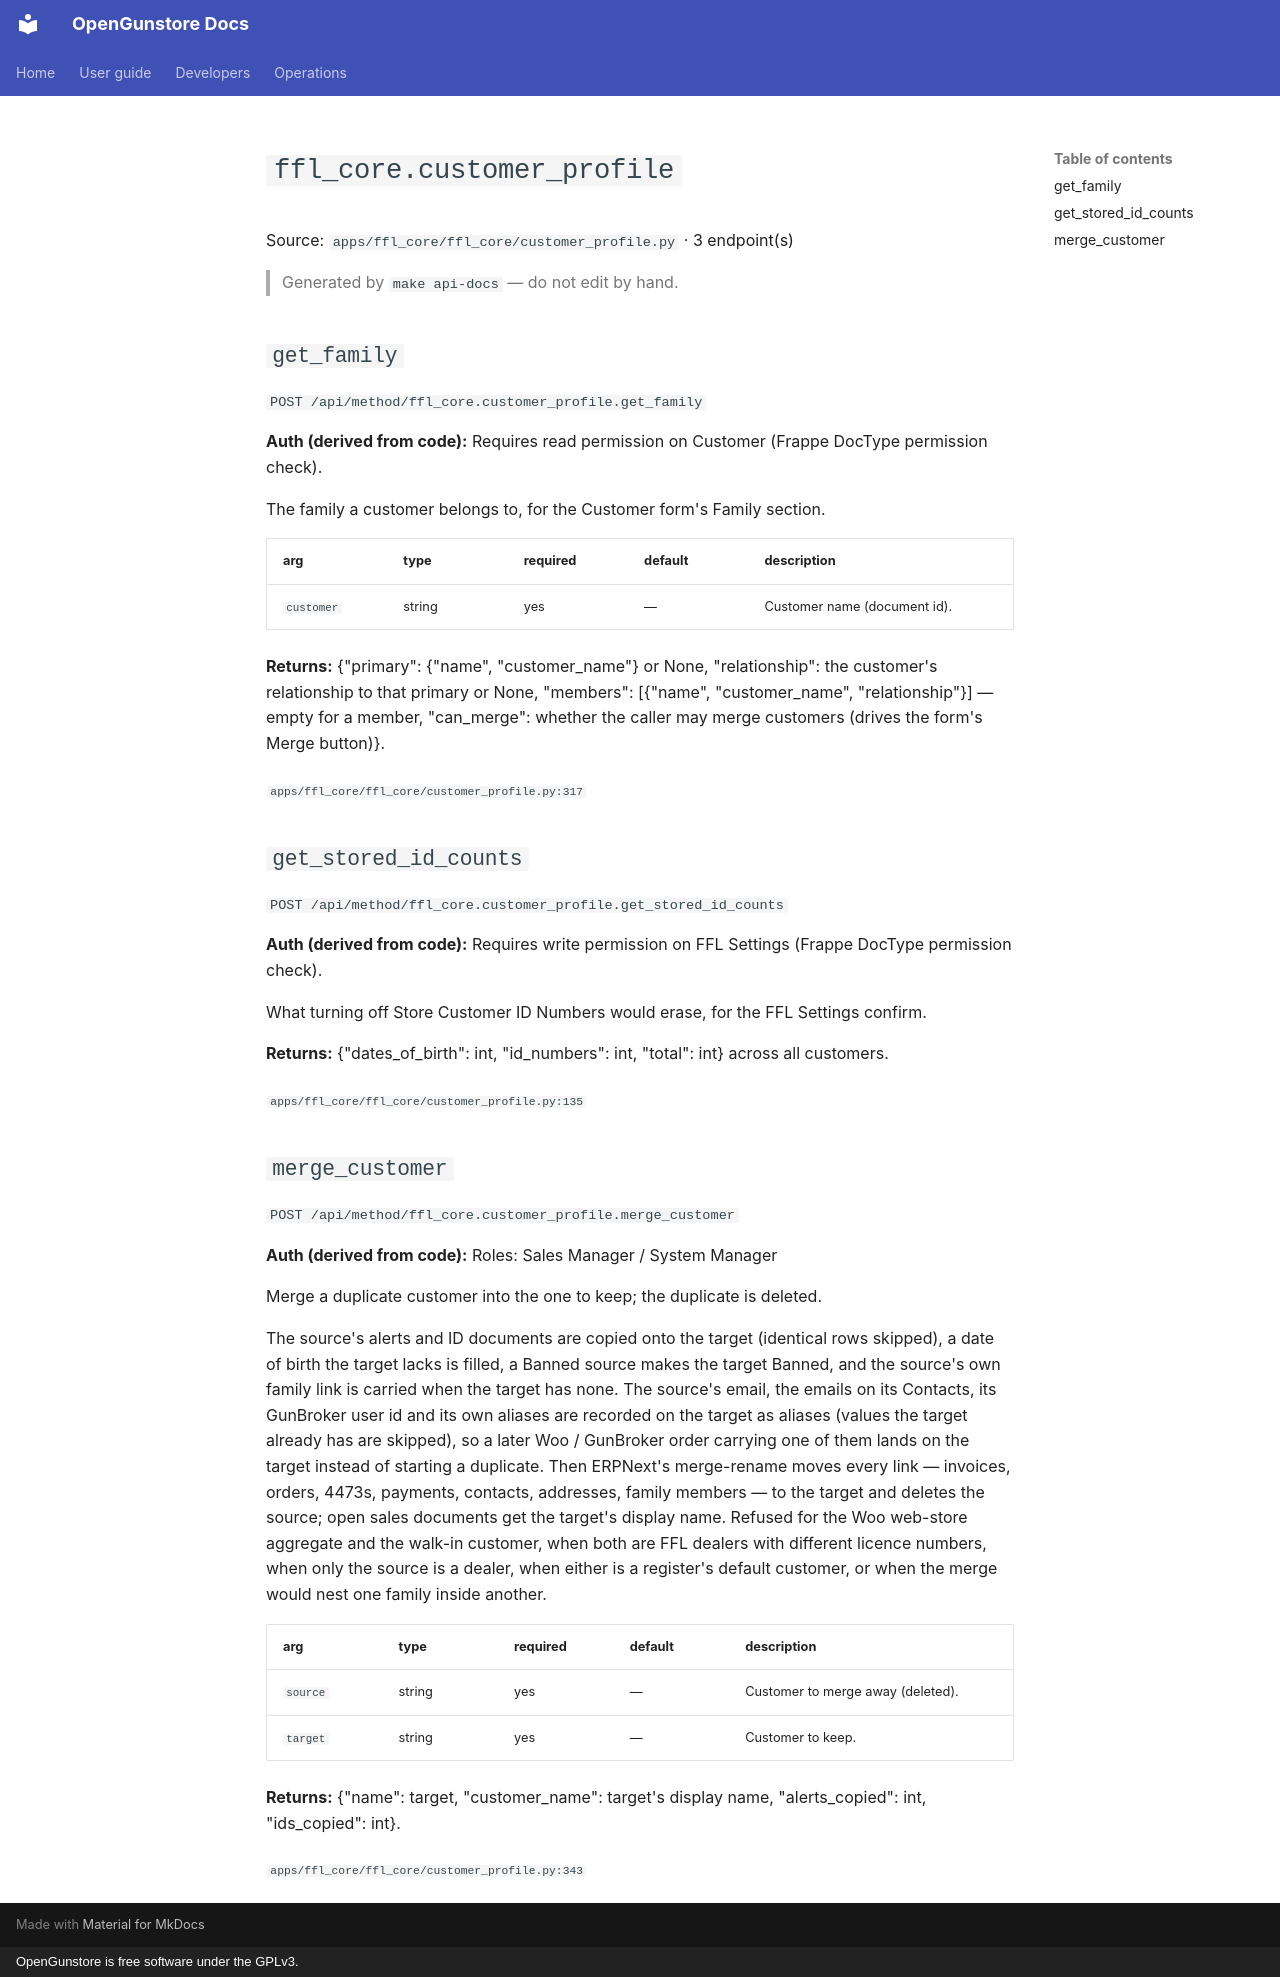

repository: Old-Steel-Arsenal/opengunstore · page: api/reference/ffl_core/customer_profile/index.html · generator: mkdocs · copyright: OpenGunstore is free software under the GPLv3.

# `ffl_core.customer_profile`

Source: `apps/ffl_core/ffl_core/customer_profile.py` · 3 endpoint(s)

> Generated by `make api-docs` — do not edit by hand.

## `get_family`

`POST /api/method/ffl_core.customer_profile.get_family`

**Auth (derived from code):** Requires read permission on Customer (Frappe DocType permission check).

The family a customer belongs to, for the Customer form's Family section.

| arg | type | required | default | description |
|---|---|---|---|---|
| `customer` | string | yes | — | Customer name (document id). |

**Returns:** {"primary": {"name", "customer_name"} or None, "relationship": the customer's relationship to that primary or None, "members": [{"name", "customer_name", "relationship"}] — empty for a member, "can_merge": whether the caller may merge customers (drives the form's Merge button)}.

<sub>`apps/ffl_core/ffl_core/customer_profile.py:317`</sub>

## `get_stored_id_counts`

`POST /api/method/ffl_core.customer_profile.get_stored_id_counts`

**Auth (derived from code):** Requires write permission on FFL Settings (Frappe DocType permission check).

What turning off Store Customer ID Numbers would erase, for the FFL Settings confirm.

**Returns:** {"dates_of_birth": int, "id_numbers": int, "total": int} across all customers.

<sub>`apps/ffl_core/ffl_core/customer_profile.py:135`</sub>

## `merge_customer`

`POST /api/method/ffl_core.customer_profile.merge_customer`

**Auth (derived from code):** Roles: Sales Manager / System Manager

Merge a duplicate customer into the one to keep; the duplicate is deleted.

The source's alerts and ID documents are copied onto the target (identical
rows skipped), a date of birth the target lacks is filled, a Banned source
makes the target Banned, and the source's own family link is carried when
the target has none. The source's email, the emails on its Contacts, its
GunBroker user id and its own aliases are recorded on the target as aliases
(values the target already has are skipped), so a later Woo / GunBroker order
carrying one of them lands on the target instead of starting a duplicate.
Then ERPNext's merge-rename moves every link —
invoices, orders, 4473s, payments, contacts, addresses, family members — to
the target and deletes the source; open sales documents get the target's
display name. Refused for the Woo web-store aggregate and the walk-in customer,
when both are FFL dealers with different licence numbers, when only the source
is a dealer, when either is a register's default customer, or when the merge
would nest one family inside another.

| arg | type | required | default | description |
|---|---|---|---|---|
| `source` | string | yes | — | Customer to merge away (deleted). |
| `target` | string | yes | — | Customer to keep. |

**Returns:** {"name": target, "customer_name": target's display name, "alerts_copied": int, "ids_copied": int}.

<sub>`apps/ffl_core/ffl_core/customer_profile.py:343`</sub>
